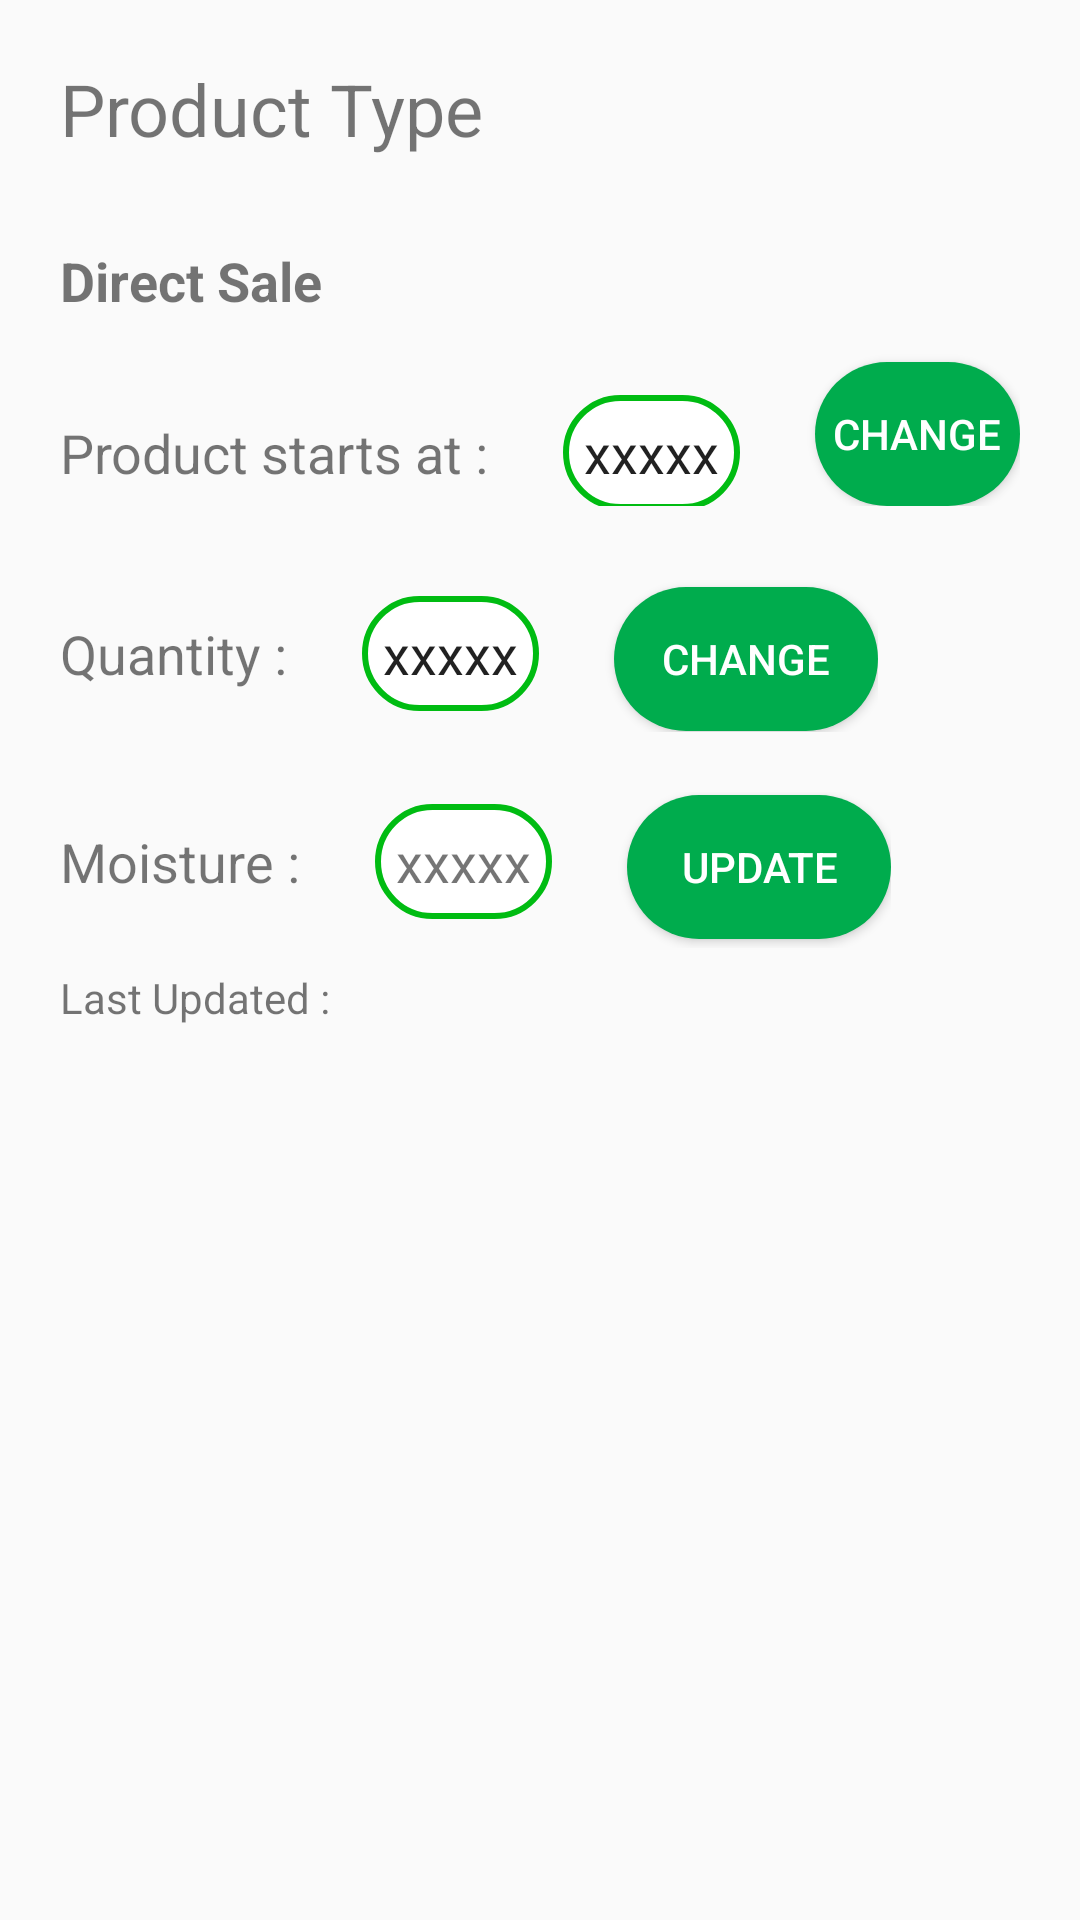

The Android layout XML behind this screen, and the referenced resources:
<!-- AndroidManifest.xml: application theme GoviyaTheme -->
<!-- res/layout/activity_user_direct_products_info.xml -->
<?xml version="1.0" encoding="utf-8"?>
<RelativeLayout xmlns:android="http://schemas.android.com/apk/res/android"
    xmlns:app="http://schemas.android.com/apk/res-auto"
    xmlns:tools="http://schemas.android.com/tools"
    android:layout_width="match_parent"
    android:layout_height="match_parent"
    tools:context="com.example.saucecode.thegoviya.ProductDetails">

    <RelativeLayout
        android:layout_width="match_parent"
        android:layout_height="match_parent"
        android:padding="20dp"
        android:layout_alignParentTop="true"
        android:layout_alignParentLeft="true"
        android:layout_alignParentStart="true">

        <TextView
            android:id="@+id/productType"
            android:layout_width="wrap_content"
            android:layout_height="wrap_content"
            android:layout_alignParentLeft="true"
            android:layout_alignParentStart="true"
            android:layout_alignParentTop="true"
            android:text="Product Type"
            android:textSize="24sp" />

        <TextView
            android:id="@+id/saleType"
            android:layout_width="wrap_content"
            android:layout_height="wrap_content"
            android:text="Direct Sale"
            android:textSize="18sp"
            android:textStyle="bold"
            android:layout_below="@+id/productType"
            android:layout_alignParentLeft="true"
            android:layout_alignParentStart="true"
            android:layout_marginTop="29dp" />

        <LinearLayout
            android:layout_width="wrap_content"
            android:layout_height="wrap_content"
            android:id="@+id/priceLayout"
            android:layout_below="@+id/saleType">

            <TextView
                android:id="@+id/price"
                android:layout_width="wrap_content"
                android:layout_height="wrap_content"
                android:layout_marginTop="23dp"
                android:text="Product starts at :"
                android:textSize="18sp"
                android:layout_below="@+id/saleType" />

            <EditText
                android:id="@+id/priceTxt"
                android:layout_width="wrap_content"
                android:layout_height="wrap_content"
                android:layout_marginTop="23dp"
                android:text="xxxxx"
                android:textSize="18sp"
                android:layout_below="@+id/saleType"
                android:layout_marginLeft="25dp"
                android:maxLines="1"
                android:padding="7dp"
                android:background="@drawable/rounded_edit_text"/>

            <Button
                android:id="@+id/updatePrice"
                android:layout_width="wrap_content"
                android:layout_height="wrap_content"
                android:layout_marginTop="15dp"
                android:background="@drawable/round_green_button"
                android:text="CHANGE"
                android:textColor="#ffffff"
                android:layout_marginLeft="25dp"/>

        </LinearLayout>

        <LinearLayout
            android:layout_width="wrap_content"
            android:layout_height="wrap_content"
            android:id="@+id/QtyLayout"
            android:layout_below="@+id/priceLayout">

        <TextView
            android:id="@+id/Qty"
            android:layout_width="wrap_content"
            android:layout_height="wrap_content"
            android:layout_marginTop="27dp"
            android:text="Quantity :"
            android:textSize="18sp"
            android:layout_marginBottom="10dp"/>


        <EditText
            android:id="@+id/QtyTxt"
            android:layout_width="wrap_content"
            android:layout_height="wrap_content"
            android:layout_marginTop="27dp"
            android:text="xxxxx"
            android:textSize="18sp"
            android:padding="7dp"
            android:background="@drawable/rounded_edit_text"
            android:layout_marginLeft="25dp"
            android:maxLines="1"
            android:layout_marginBottom="10dp"/>

            <Button
                android:id="@+id/updateQty"
                android:layout_width="wrap_content"
                android:layout_height="wrap_content"
                android:layout_marginTop="27dp"
                android:background="@drawable/round_green_button"
                android:text="CHANGE"
                android:textColor="#ffffff"
                android:layout_marginLeft="25dp"/>

        </LinearLayout>

        <LinearLayout
            android:layout_width="wrap_content"
            android:layout_height="wrap_content"
            android:id="@+id/moistureLayout"
            android:layout_below="@+id/QtyLayout"
            android:layout_marginTop="20dp">

            <TextView
                android:id="@+id/moisture"
                android:layout_width="wrap_content"
                android:layout_height="wrap_content"
                android:layout_marginTop="1dp"
                android:text="Moisture :"
                android:textSize="18sp" />

            <TextView
                android:id="@+id/moistureTxt"
                android:layout_width="wrap_content"
                android:layout_height="wrap_content"
                android:layout_marginTop="1dp"
                android:text="xxxxx"
                android:textSize="18sp"
                android:padding="7dp"
                android:background="@drawable/rounded_edit_text"
                android:layout_marginLeft="25dp"/>

            <Button
                android:id="@+id/updateMois"
                android:layout_width="wrap_content"
                android:layout_height="wrap_content"
                android:layout_marginTop="1dp"
                android:background="@drawable/round_green_button"
                android:text="UPDATE"
                android:textColor="#ffffff"
                android:layout_marginLeft="25dp"
                android:layout_marginBottom="3dp"/>

        </LinearLayout>


        <TextView
            android:layout_marginTop="7dp"
            android:id="@+id/MoistureLastUpTxt"
            android:layout_width="wrap_content"
            android:layout_height="wrap_content"
            android:text="Last Updated :"
            android:layout_below="@+id/moistureLayout" />

    </RelativeLayout>

</RelativeLayout>
<!-- resources referenced by this layout -->
<resources>
  <!-- drawable round_green_button (drawable) -->
  <?xml version="1.0" encoding="utf-8"?>
  <shape xmlns:android="http://schemas.android.com/apk/res/android"
      android:shape="rectangle"
      android:padding ="2dp"
      >
  
      <solid android:color="#00ac4d"/>
      <corners android:radius="50dp"/>
  
  </shape>
  <!-- drawable rounded_edit_text (drawable) -->
  <?xml version="1.0" encoding="utf-8"?>
  <shape xmlns:android="http://schemas.android.com/apk/res/android"
      android:shape="rectangle"
      android:padding ="2dp">
  
      <solid android:color="#FFFFFF"/>
      <stroke android:color="#00bc12"
       android:width="2dp" />
      <corners android:radius="50dp"/>
  
  
  
  </shape>
  <style name="GoviyaTheme" parent="Theme.AppCompat.Light.NoActionBar">
  
  
          <item name="colorPrimaryDark">@color/colorPrimaryDark</item>
      </style>
  <color name="colorPrimaryDark">#329f30</color>
</resources>
